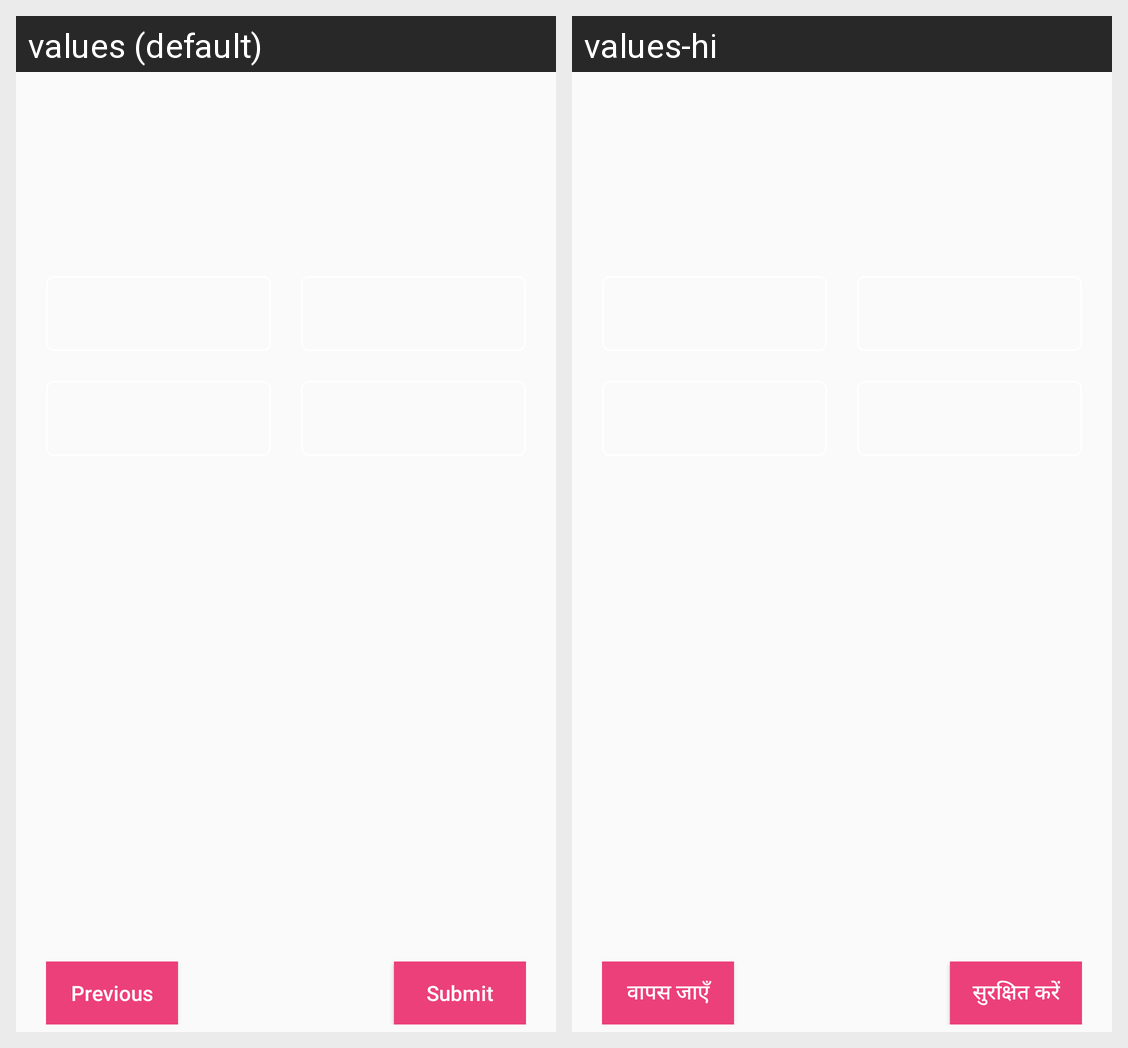

The Android screen above is rendered under two locales of the same app. Produce the string resources it draws, with the default and per-locale values.
Android screen res/layout/activity_quiz.xml rendered under 2 locales, left to right: values (default), values-hi. Device: Nexus 5 (rendered at 1080×1920; each locale shown at half size, 540×960, under a caption strip naming it); theme AppTheme.
Strings drawn on this screen, with the default value and each locale's value (text and hints the layout hard-codes, and strings that could not be matched under every locale, appear in the picture but are not listed):

previous
  values: Previous
  values-hi: वापस जाएँ

next
  values: Next
  values-hi: आगे बढे

submit
  values: Submit
  values-hi: सुरक्षित करें
